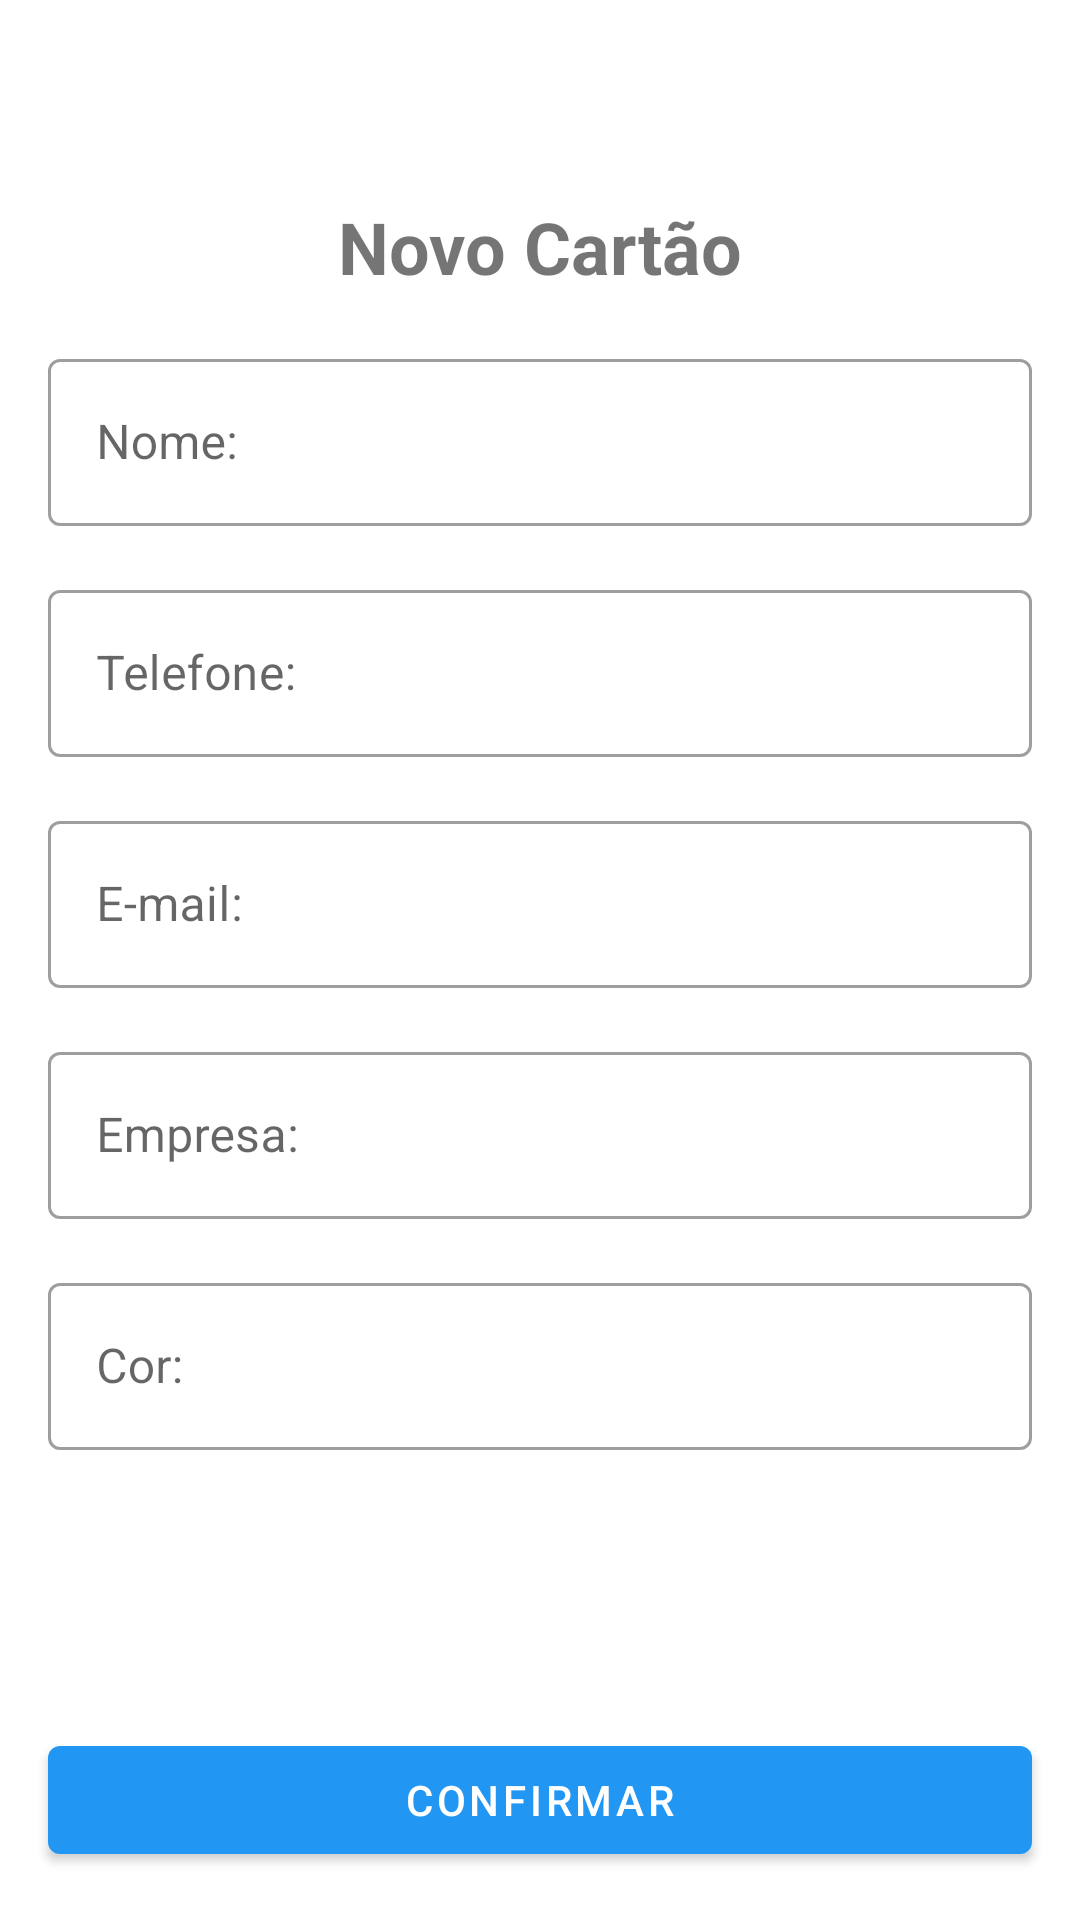

Android layout source for this screen:
<!-- AndroidManifest.xml: application theme Theme.MyApplication -->
<!-- res/layout/activity_add_bussines.xml -->
<?xml version="1.0" encoding="utf-8"?>
<androidx.constraintlayout.widget.ConstraintLayout xmlns:android="http://schemas.android.com/apk/res/android"
    xmlns:app="http://schemas.android.com/apk/res-auto"
    xmlns:tools="http://schemas.android.com/tools"
    android:layout_width="match_parent"
    android:layout_height="match_parent"
    tools:context="addBussinesActivity">

    <ImageView
        android:id="@+id/btnClose"
        android:layout_width="50dp"
        android:layout_height="50dp"
        android:background="?attr/actionBarItemBackground"
        android:src="@drawable/ic_round_close_24"
        app:layout_constraintTop_toTopOf="parent"
        app:layout_constraintStart_toStartOf="parent"/>

    <com.google.android.material.textview.MaterialTextView
        android:id="@+id/tvTitle"
        android:layout_width="wrap_content"
        android:layout_height="wrap_content"
        android:layout_margin="16dp"
        android:textStyle="bold"
        android:textSize="24sp"
        android:text="@string/novo_cartao"
        app:layout_constraintEnd_toEndOf="parent"
        app:layout_constraintStart_toStartOf="parent"
        app:layout_constraintTop_toBottomOf="@+id/btnClose"
        />

    <com.google.android.material.textfield.TextInputLayout
        android:id="@+id/tiNome"
        android:layout_width="0dp"
        android:layout_height="wrap_content"
        android:layout_margin="16dp"
        android:hint="@string/label_nome"
        style="@style/Widget.MaterialComponents.TextInputLayout.OutlinedBox"

        app:layout_constraintEnd_toEndOf="parent"
        app:layout_constraintStart_toStartOf="parent"
        app:layout_constraintTop_toBottomOf="@id/tvTitle" >

        <com.google.android.material.textfield.TextInputEditText
            android:layout_width="match_parent"
            android:layout_height="match_parent"
            android:inputType="text"

            />
    </com.google.android.material.textfield.TextInputLayout>

    <com.google.android.material.textfield.TextInputLayout
        android:id="@+id/tiTelefone"
        android:layout_width="0dp"
        android:layout_height="wrap_content"
        android:layout_margin="16dp"
        android:hint="@string/label_telefone"
        style="@style/Widget.MaterialComponents.TextInputLayout.OutlinedBox"

        app:layout_constraintEnd_toEndOf="parent"
        app:layout_constraintStart_toStartOf="parent"
        app:layout_constraintTop_toBottomOf="@id/tiNome" >

        <com.google.android.material.textfield.TextInputEditText
            android:layout_width="match_parent"
            android:layout_height="match_parent"
            android:inputType="text"

            />
    </com.google.android.material.textfield.TextInputLayout>

    <com.google.android.material.textfield.TextInputLayout
        android:id="@+id/tiEmail"
        android:layout_width="0dp"
        android:layout_height="wrap_content"
        android:layout_margin="16dp"
        android:hint="@string/label_email"
        style="@style/Widget.MaterialComponents.TextInputLayout.OutlinedBox"

        app:layout_constraintEnd_toEndOf="parent"
        app:layout_constraintStart_toStartOf="parent"
        app:layout_constraintTop_toBottomOf="@id/tiTelefone" >

        <com.google.android.material.textfield.TextInputEditText
            android:layout_width="match_parent"
            android:layout_height="match_parent"
            android:inputType="text"

            />
    </com.google.android.material.textfield.TextInputLayout>

    <com.google.android.material.textfield.TextInputLayout
        android:id="@+id/tiEmpresa"
        android:layout_width="0dp"
        android:layout_height="wrap_content"
        android:layout_margin="16dp"
        android:hint="@string/label_empresa"
        style="@style/Widget.MaterialComponents.TextInputLayout.OutlinedBox"

        app:layout_constraintEnd_toEndOf="parent"
        app:layout_constraintStart_toStartOf="parent"
        app:layout_constraintTop_toBottomOf="@id/tiEmail" >

        <com.google.android.material.textfield.TextInputEditText
            android:layout_width="match_parent"
            android:layout_height="match_parent"
            android:inputType="text"

            />
    </com.google.android.material.textfield.TextInputLayout>

    <com.google.android.material.textfield.TextInputLayout
        android:id="@+id/tiCor"
        android:layout_width="0dp"
        android:layout_height="wrap_content"
        android:layout_margin="16dp"
        android:hint="@string/label_cor"
        style="@style/Widget.MaterialComponents.TextInputLayout.OutlinedBox"

        app:layout_constraintEnd_toEndOf="parent"
        app:layout_constraintStart_toStartOf="parent"
        app:layout_constraintTop_toBottomOf="@id/tiEmpresa" >

        <com.google.android.material.textfield.TextInputEditText
            android:layout_width="match_parent"
            android:layout_height="match_parent"
            android:inputType="text"

            />
    </com.google.android.material.textfield.TextInputLayout>

    <com.google.android.material.button.MaterialButton
        android:layout_width="0dp"
        android:layout_height="wrap_content"
        android:text="CONFIRMAR"
        android:layout_margin="16dp"
        app:layout_constraintBottom_toBottomOf="parent"
        app:layout_constraintStart_toStartOf="parent"
        app:layout_constraintEnd_toEndOf="parent"/>


</androidx.constraintlayout.widget.ConstraintLayout>
<!-- resources referenced by this layout -->
<resources>
  <string name="label_cor">Cor:</string>
  <string name="label_email">E-mail:</string>
  <string name="label_empresa">Empresa:</string>
  <string name="label_nome">Nome:</string>
  <string name="label_telefone">Telefone:</string>
  <string name="novo_cartao">Novo Cartão</string>
  <style name="Theme.MyApplication" parent="Theme.MaterialComponents.Light.NoActionBar">
          
          <item name="colorPrimary">@color/primary_blue_500</item>
          <item name="colorPrimaryDark">@color/primary_blue_700</item>
          <item name="colorAccent">@color/teal_200</item>
          
      </style>
  <color name="primary_blue_500">#2196f3</color>
  <color name="primary_blue_700">#0069c0</color>
  <color name="teal_200">#6ff9ff</color>
</resources>
